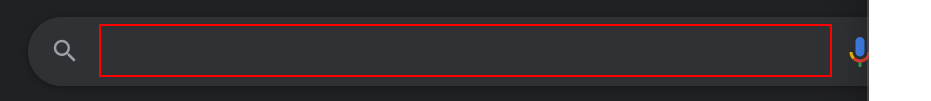
Task: clothing suggestion

Workflow: Main

Step 1: type "[city+" weather in fahrenheit"]" into the text box

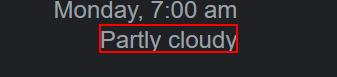
Step 2: get-text from the element 'wob_dc'

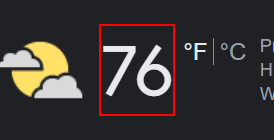
Step 3: get-text from the element 'wob_tm'
